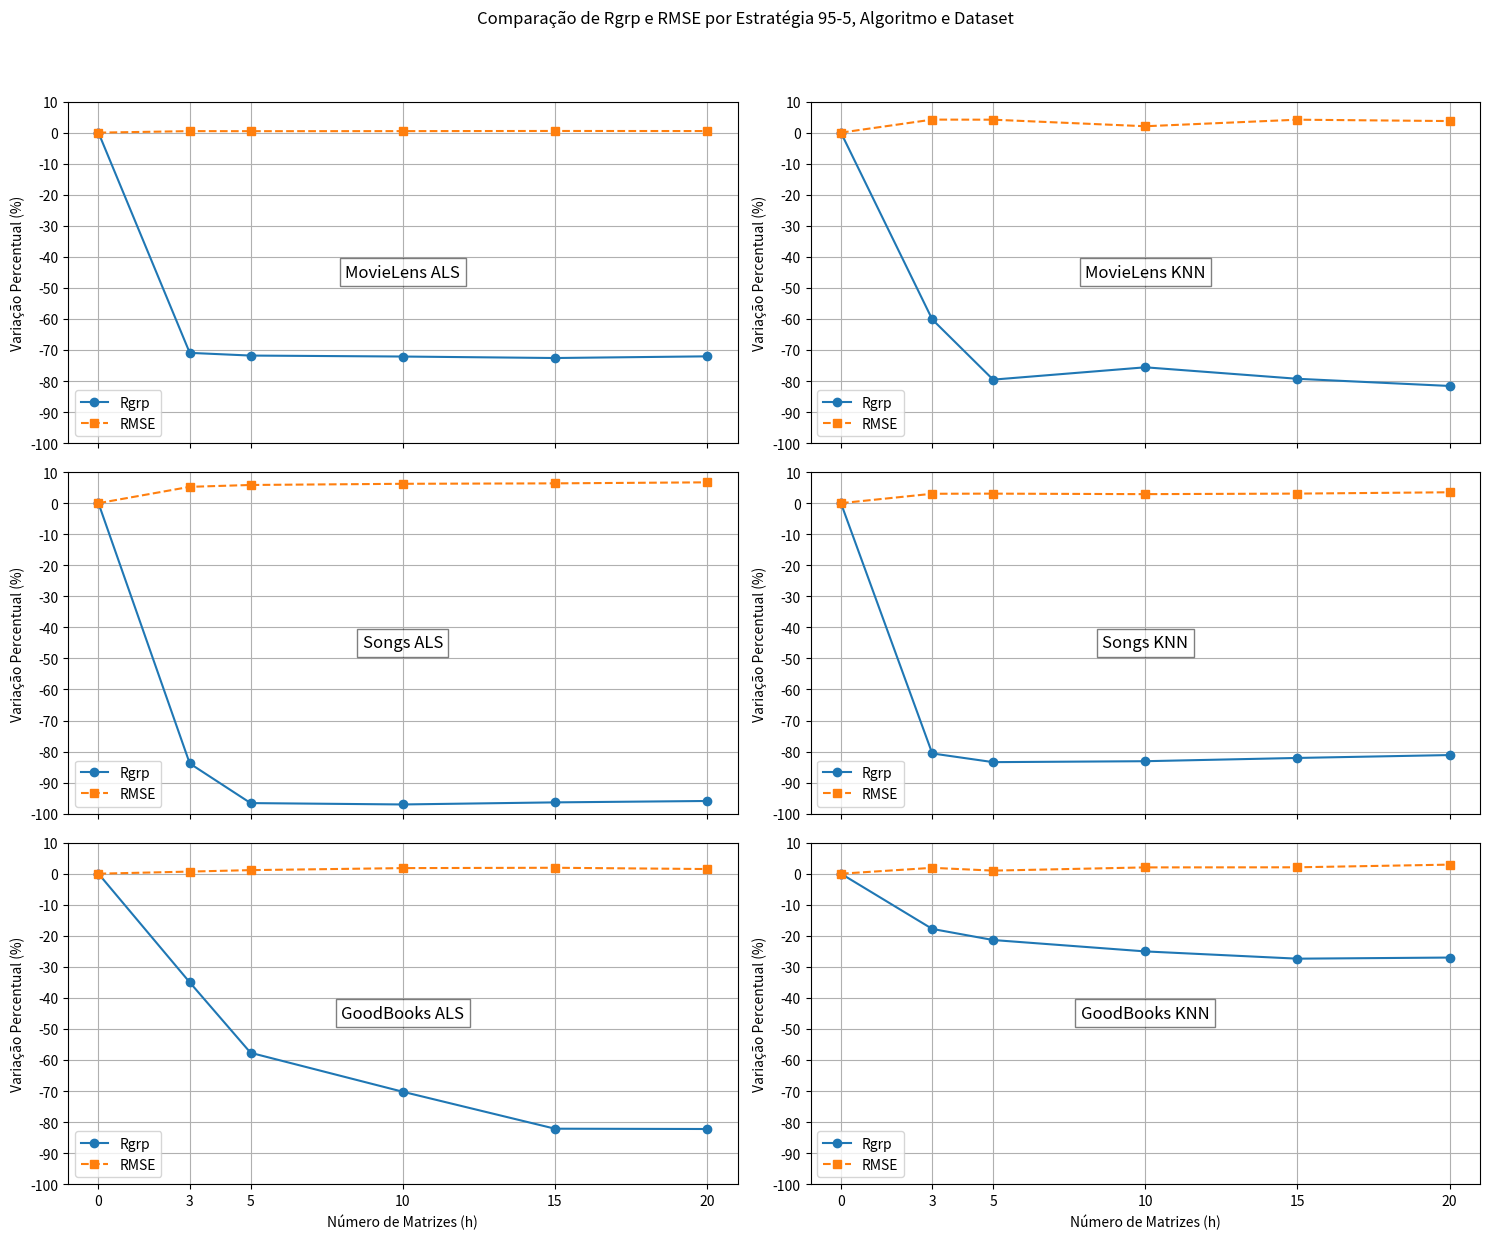

The matplotlib source for this figure:
import matplotlib.pyplot as plt
import numpy as np

# Dados extraídos das tabelas fornecidas
dados = {
    'MovieLens ALS': {'h': [0, 3, 5, 10, 15, 20], 'Rgrp': [0, -70.93, -71.80, -72.11, -72.59, -72.05], 'RMSE': [0, 0.49, 0.47, 0.49, 0.54, 0.51]},
    'MovieLens KNN': {'h': [0, 3, 5, 10, 15, 20], 'Rgrp': [0, -60.16, -79.55, -75.58, -79.28, -81.59], 'RMSE': [0, 4.20, 4.17, 2.06, 4.17, 3.73]},
    'Songs ALS': {'h': [0, 3, 5, 10, 15, 20], 'Rgrp': [0, -83.84, -96.60, -97.04, -96.37, -95.92], 'RMSE': [0, 5.26, 5.86, 6.24, 6.38, 6.71]},
    'Songs KNN': {'h': [0, 3, 5, 10, 15, 20], 'Rgrp': [0, -80.61, -83.41, -83.11, -82.06, -81.13], 'RMSE': [0, 3.03, 3.07, 2.91, 3.08, 3.51]},
    'GoodBooks ALS': {'h': [0, 3, 5, 10, 15, 20], 'Rgrp': [0, -35.00, -57.69, -70.23, -82.13, -82.23], 'RMSE': [0, 0.68, 1.15, 1.80, 1.91, 1.50]},
    'GoodBooks KNN': {'h': [0, 3, 5, 10, 15, 20], 'Rgrp': [0, -17.79, -21.36, -25.03, -27.37, -27.01], 'RMSE': [0, 1.89, 0.99, 2.03, 2.06, 2.92]},
}

fig, axs = plt.subplots(3, 2, figsize=(15, 13))  # Ajuste do tamanho da figura
fig.suptitle('Comparação de Rgrp e RMSE por Estratégia 95-5, Algoritmo e Dataset')

# Iteração pelos dados para criar os gráficos
for i, (title, data) in enumerate(dados.items()):
    ax = axs.flat[i]
    ax.plot(data['h'], data['Rgrp'], marker='o', linestyle='-', color='tab:blue', label='Rgrp')
    ax.plot(data['h'], data['RMSE'], marker='s', linestyle='--', color='tab:orange', label='RMSE')

    # Usando anotação para simular um título no meio do gráfico
    ax.text(0.5, 0.5, title, ha='center', va='center', transform=ax.transAxes, fontsize=12, bbox=dict(facecolor='white', alpha=0.5))

    # Define os ticks do eixo X para serem apenas os valores inteiros especificados
    ax.set_xticks(data['h'])

    # Escondendo os rótulos do eixo X nos primeiros quatro gráficos
    if i < 4:
        ax.tick_params(axis='x', which='both', labelbottom=False)
    else:
        ax.set_xlabel('Número de Matrizes (h)')

    ax.set_ylabel('Variação Percentual (%)')
    ax.grid(True)
    ax.legend(loc='lower left')

    # Adicionando o ponto (0, 0) se necessário
    ax.scatter(0, 0, color='red')  # Ponto vermelho em (0, 0)

    # Ajustando as escalas do eixo Y e X
    ax.set_ylim([-100, 10])  # Escala de y de 10 até -100
    ax.set_xlim([min(data['h']) - 1, max(data['h']) + 1])  # Espaço antes do menor valor de h e após o maior
    ax.set_yticks(np.arange(-100, 11, 10))  # De -100 a 10, de 10 em 10

# Ajustando o espaçamento entre os subplots
fig.subplots_adjust(bottom=0.1, top=0.9, left=0.1, right=0.9, hspace=0.8, wspace=0.5)

# Ajustes finais para melhorar layout e visualização
plt.tight_layout(rect=[0, 0.03, 1, 0.95])
plt.show()
